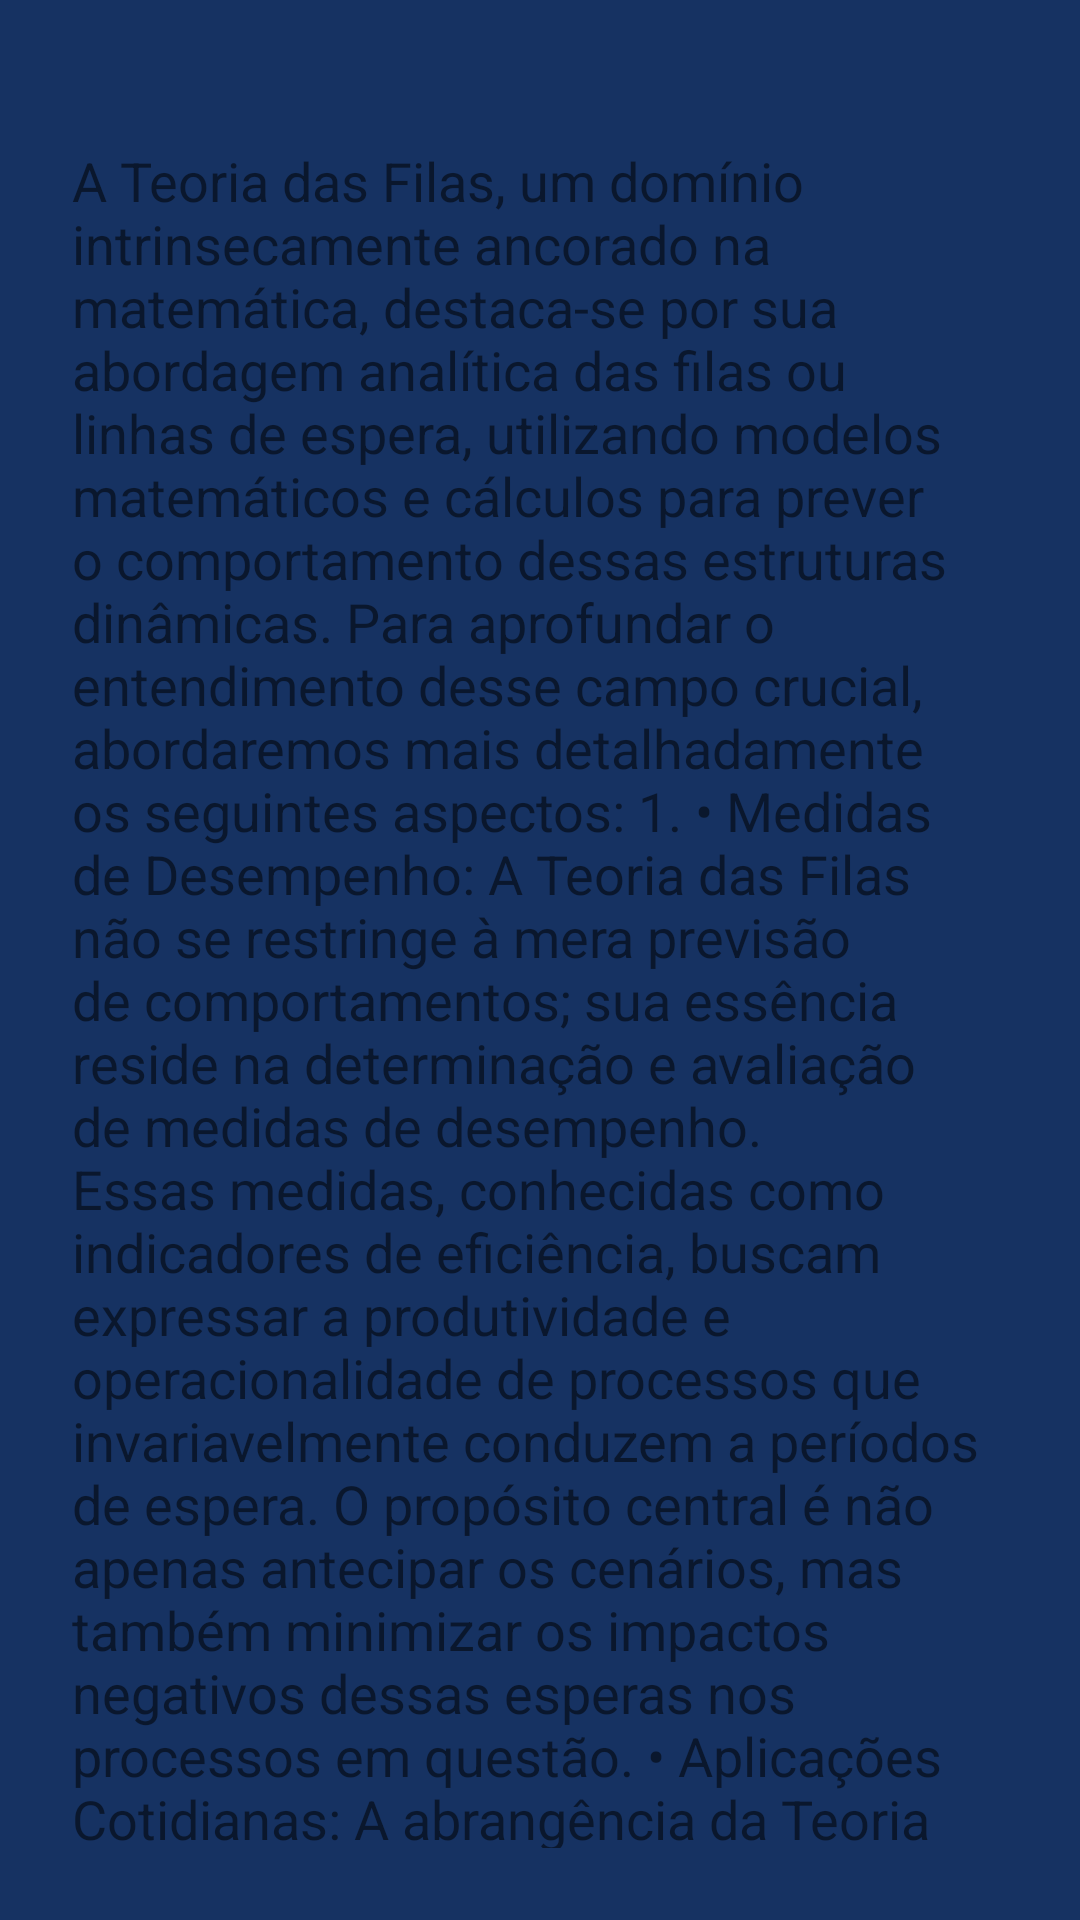

Android layout source for this screen:
<!-- AndroidManifest.xml: application theme Theme.Line -->
<!-- res/layout/sheet_help.xml -->
<?xml version="1.0" encoding="utf-8"?>
<androidx.constraintlayout.widget.ConstraintLayout xmlns:android="http://schemas.android.com/apk/res/android"
    android:layout_width="match_parent"
    android:layout_height="match_parent">

    <View
        android:layout_width="match_parent"
        android:layout_height="match_parent" />

    <androidx.core.widget.NestedScrollView
        android:layout_width="match_parent"
        android:layout_height="match_parent"
        android:layout_margin="24dp">

        <androidx.appcompat.widget.AppCompatTextView
            android:layout_width="match_parent"
            android:layout_height="wrap_content"
            android:paddingTop="24dp"
            android:text="@string/infoLine"
            android:textSize="18sp" />

    </androidx.core.widget.NestedScrollView>

</androidx.constraintlayout.widget.ConstraintLayout>
<!-- resources referenced by this layout -->
<resources>
  <color name="purple_500">#FF163262</color>
  <color name="purple_700">#FF3700B3</color>
  <color name="white">#FFFFFFFF</color>
  <color name="teal_200">#FF03DAC5</color>
  <color name="teal_700">#FF018786</color>
  <color name="black">#FF000000</color>
</resources>
